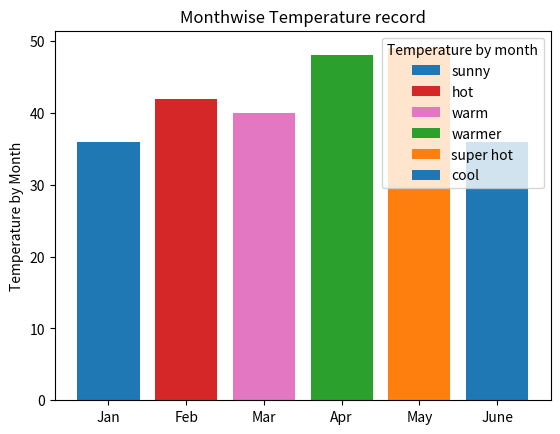

Here is the Python script that generated this plot:
import matplotlib.pyplot as mpl
fig,ax=mpl.subplots()
months = ["Jan","Feb","Mar","Apr","May","June"]
temp = [36,42,40,48,49,36]
bar_labels = ['sunny','hot','warm','warmer','super hot','cool']
bar_colors = ['tab:blue','tab:red','tab:pink','tab:green','tab:orange','tab:blue']
ax.bar(months,temp,label=bar_labels,color=bar_colors)
ax.set_ylabel("Temperature by Month")
ax.set_title("Monthwise Temperature record")
ax.legend(title='Temperature by month')
mpl.show()